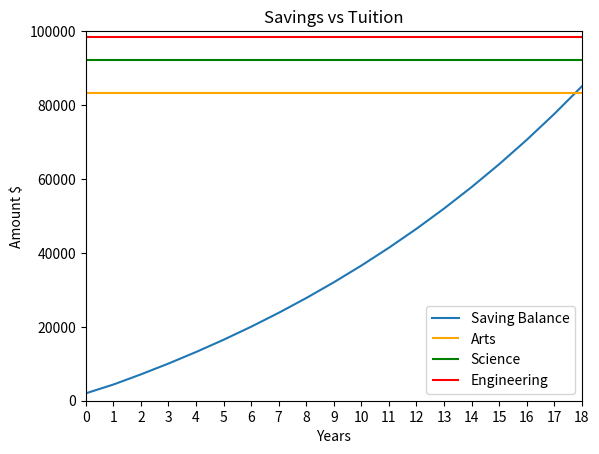

Write the Python code that produced this figure. (Note: this script raises an exception after producing the figure.)
# Copyright (c) 2022, University of Alberta
# Electrical and Computer Engineering
# All rights reserved.
#
# Student name: Emmett Wruk
# Student CCID: wruk
# Others:
#
# To avoid plagiarism, list the names of persons, Version 0 author(s)
# excluded, whose code, words, ideas, or data you used. To avoid
# cheating, list the names of persons, excluding the ENCMP 100 lab
# instructor and TAs, who gave you compositional assistance.
#
# After each name, including your own name, enter in parentheses an
# estimate of the person's contributions in percent. Without these
# numbers, adding to 100%, follow-up questions may be asked.
#
# For anonymous sources, enter pseudonyms in uppercase, e.g., SAURON,
# followed by percentages as above. Email a link to or a copy of the
# source to the lab instructor before the assignment is due.
#
import matplotlib.pyplot as plt
import numpy as np

print('Version 1')
# ------------Students edit/write their code below here--------------------------
# ------------Remove any code that is unnecessary--------------------------

iDeposit = 2000
mDeposit = 200
aInterest = 0.0625
mInterest = aInterest/12
years = 18
months = years*12
tuition = [5550, 6150, 6550] # Arts, Science, Engineering
avgTuitionIncrease = 0.07

savingsAccount = []
savingsAccount.append(iDeposit)
lifeSavings = []

## Saving Calculation
# The following section calculates the interest on the savings account every year until a specified year is met, at which point the savings is formatted and recorded. 

for index in range(1, months):
    accountBalance = savingsAccount[index-1] + (savingsAccount[index-1]*mInterest) + mDeposit
    savingsAccount.append(accountBalance)
    
savingsAccount = np.array(savingsAccount)
finalBalance = savingsAccount[-1]

## Tuition Calculation
# The following section adjusts the tuition cost, then calculates the yearly inflation, adjusting the tuition cost and then when the years specified are active adds together the tuition for the specified program

for program in tuition:
    adjustedTuition = program
    totalTuition = 0
    for index2 in range(1,23):
        newTuition = adjustedTuition + (adjustedTuition*avgTuitionIncrease)
        adjustedTuition = newTuition
        if index2 >= 18 and index2 <= 21:
            totalTuition += adjustedTuition
    lifeSavings.append(totalTuition)

lifeSavings = np.array(lifeSavings)

print(f"The savings amount is ${finalBalance:.2f}")
print(f"The cost of the arts program is ${lifeSavings[0]:.2f}")
print(f"The cost of the science program is ${lifeSavings[1]:.2f}")
print(f"The cost of the engg program is ${lifeSavings[2]:.2f}")

## PLot
# The following section creates labels, creates a curve for the annual savings, creates a plot, then creates the lines for tuition cost and then formats the graph accordingly and then displays the graph

labels = ["Arts", "Science", "Engineering"]
colors = ["orange", "green", "red"]
years = np.arange(0,19)

annualSavings = np.insert(savingsAccount[11::12], 0, iDeposit)

plt.plot(years, annualSavings, label="Saving Balance")

for index3 in range(len(lifeSavings)):
    plt.hlines(lifeSavings[index3], 0, 18, colors[index3], label=labels[index3])

plt.title("Savings vs Tuition")
plt.xlabel("Years")
xTicks = np.arange(0,19,1)
plt.xticks(ticks=xTicks)
plt.ylabel("Amount $")
plt.legend(loc = 'lower right')
plt.margins(x=0)
plt.ylim(0,100000)
plt.show()

## Version 2 Begins
#
while True:

    program = input("Enter a program 1.Arts, 2.Science, 3.Engineering : ")

    match program:

        case '1':
            iProgramCost = tuition[0]
            fProgramCost = lifeSavings[0]
            selection = 'arts'

        case '2':
            iProgramCost = tuition[1]
            fProgramCost = lifeSavings[1]
            selection = 'science'

        case '3':
            iProgramCost = tuition[2]
            fProgramCost = lifeSavings[2]
            selection = 'engineering'

        case _:
            iProgramCost = False
            print("Dumbass there are only 3 options, you ain't goin' to no university with reading comprehension like that.")
            continue
    
    match finalBalance:

        case yes if finalBalance >= fProgramCost:
            print("Congratulation!!! You have saved enough for the", selection, "program")

        case no if finalBalance <= fProgramCost:
            print("Unfortunately!!! You do not have enough saved for the", selection, "program")
    
    incrementalDeposit = 0
    incrementalAccountBalance = 2000
    iMDeposit = 1
    while incrementalAccountBalance < fProgramCost:
        for index4 in range(1, months):
            incrementalAccountBalance = incrementalAccountBalance + (incrementalAccountBalance*mInterest) + iMDeposit
            if incrementalAccountBalance < fProgramCost:
                iMDeposit = iMDeposit + 1
            elif incrementalAccountBalance > fProgramCost:
                print(f"The optimal monthly contribution amount is ${iMDeposit}:.f")
        break
    break